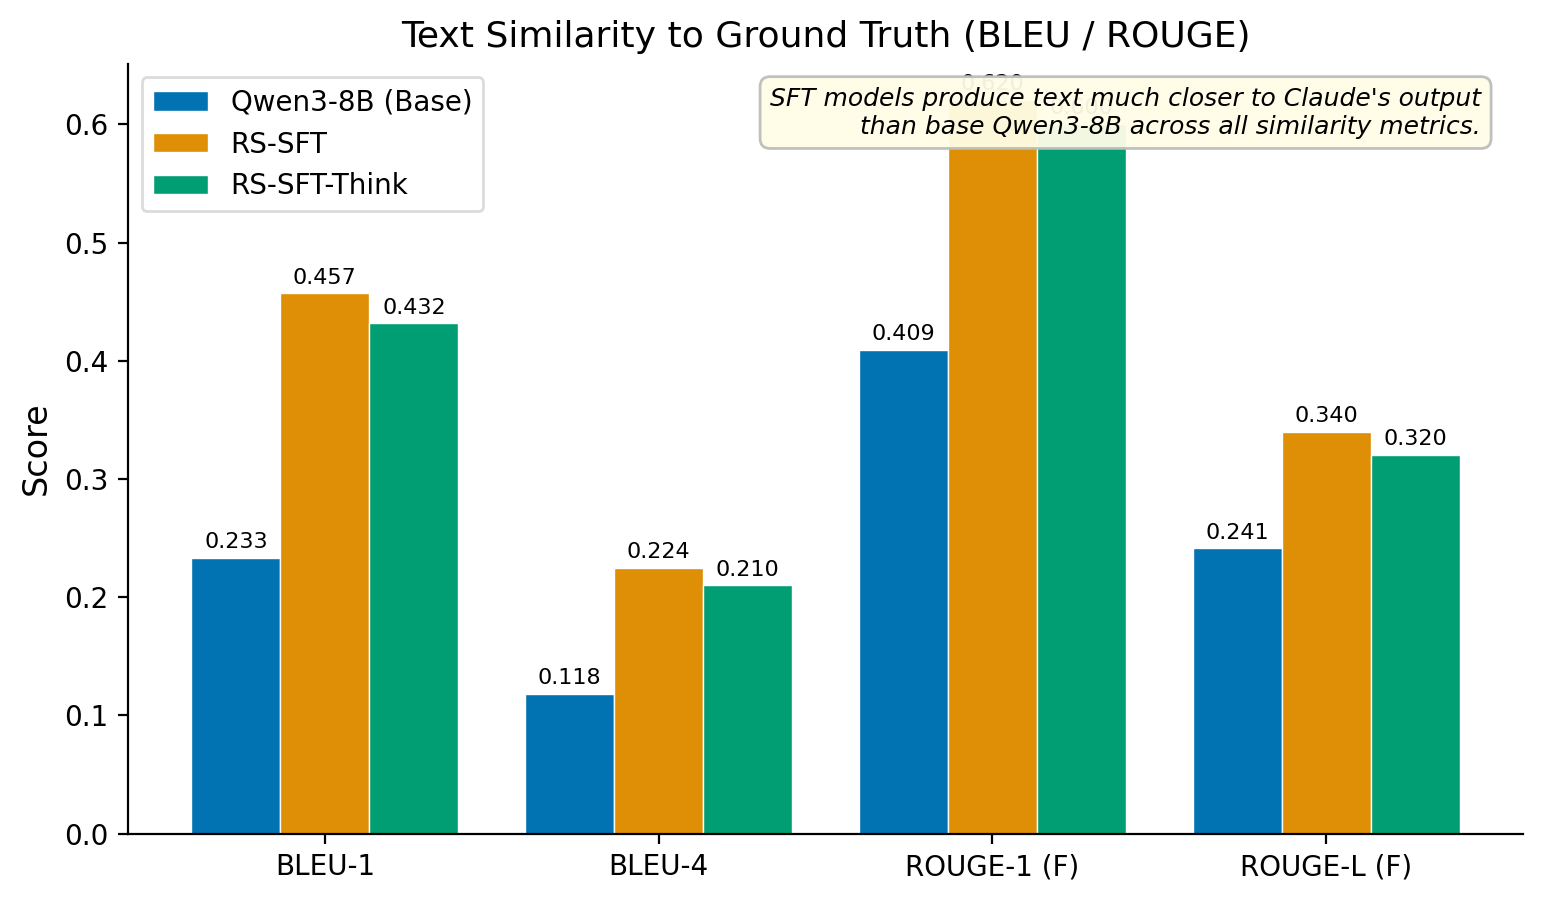

The table this chart was drawn from, first rows:
Metric, Qwen3-8B (Base), RS-SFT, RS-SFT-Think
BLEU-1, 0.2330, 0.4570, 0.4316
BLEU-2, 0.1677, 0.3317, 0.3134
BLEU-4, 0.1183, 0.2245, 0.2100
ROUGE-1 (F), 0.4094, 0.6204, 0.6002
ROUGE-2 (F), 0.2206, 0.3500, 0.3403
ROUGE-L (F), 0.2413, 0.3400, 0.3203
